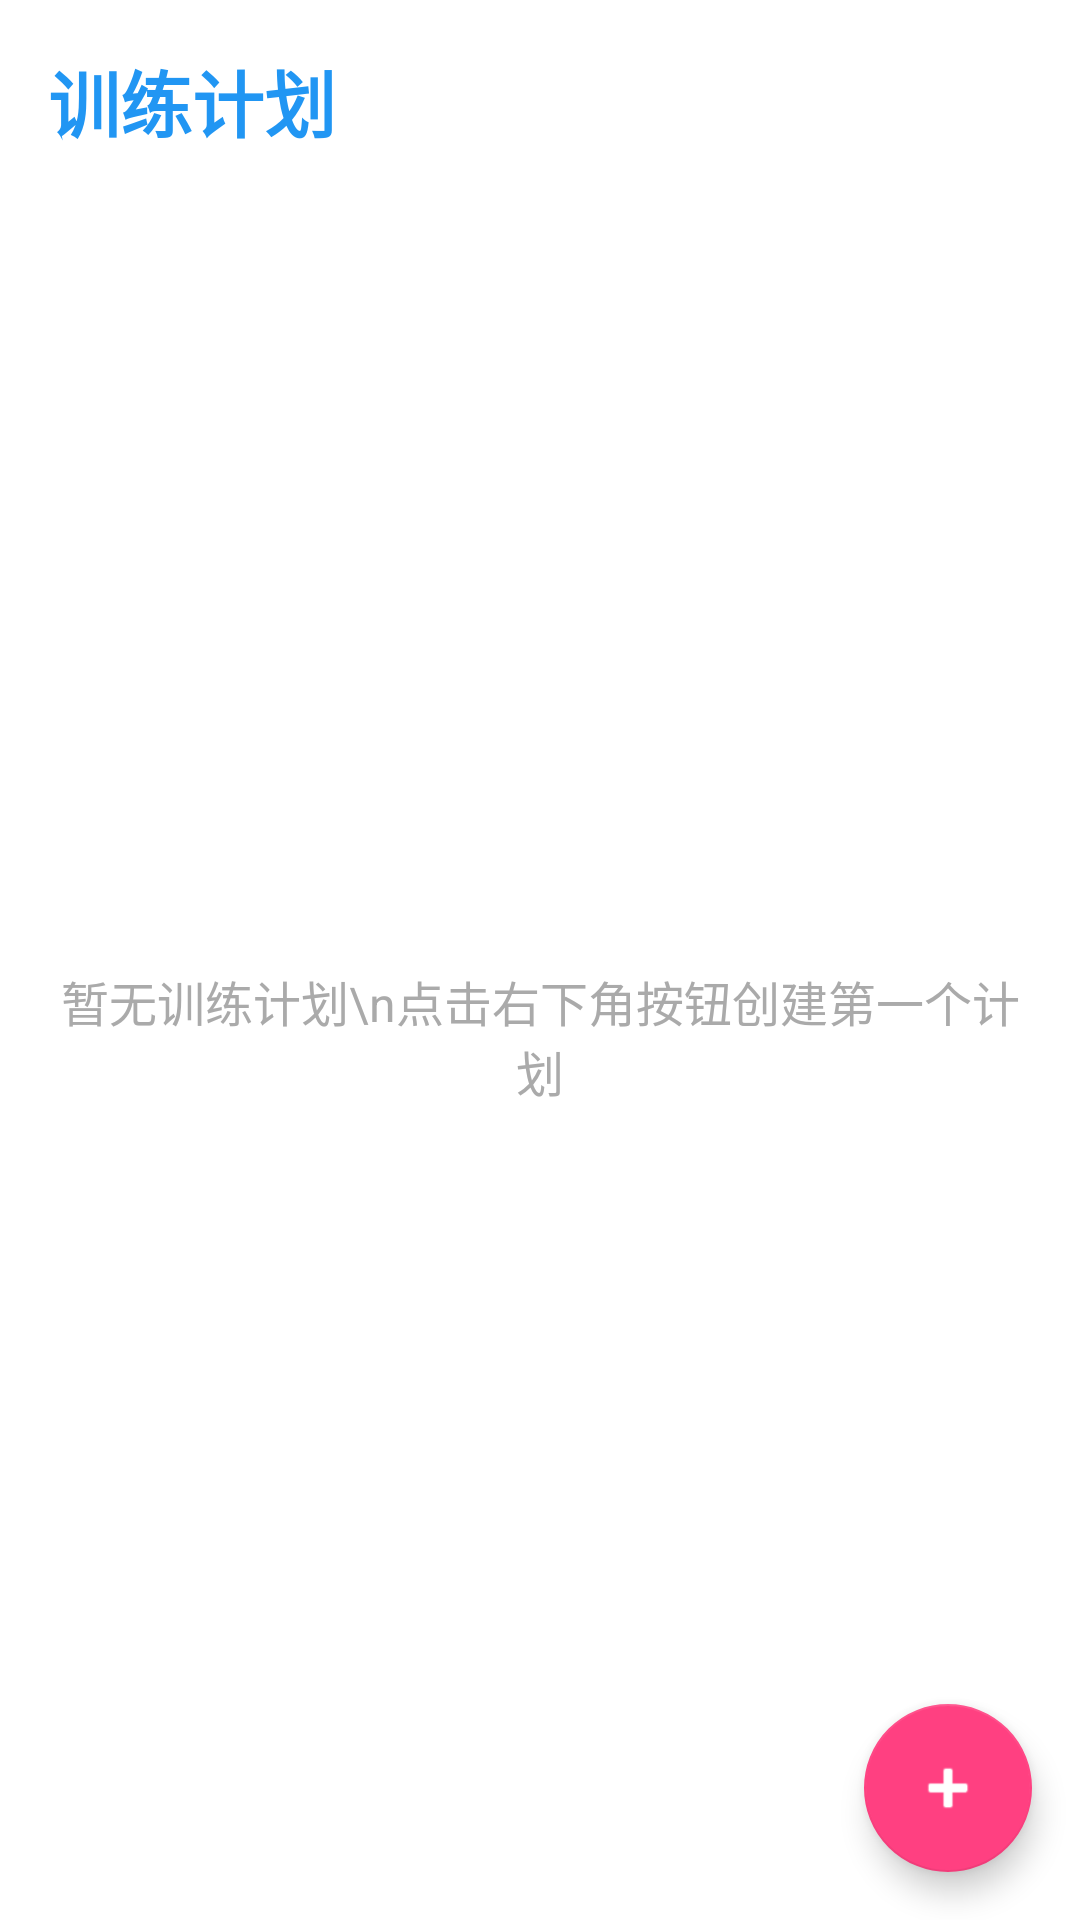

Produce the Android XML layout that renders to this screen, including the resource entries it uses.
<!-- AndroidManifest.xml: application theme Theme.Fittrack -->
<!-- res/layout/fragment_workout_plan.xml -->
<?xml version="1.0" encoding="utf-8"?>
<androidx.coordinatorlayout.widget.CoordinatorLayout xmlns:android="http://schemas.android.com/apk/res/android"
    xmlns:app="http://schemas.android.com/apk/res-auto"
    xmlns:tools="http://schemas.android.com/tools"
    android:layout_width="match_parent"
    android:layout_height="match_parent"
    tools:context=".ui.fragments.WorkoutPlanFragment">

    <LinearLayout
        android:layout_width="match_parent"
        android:layout_height="match_parent"
        android:orientation="vertical"
        android:padding="16dp">

        <TextView
            android:layout_width="wrap_content"
            android:layout_height="wrap_content"
            android:text="训练计划"
            android:textSize="24sp"
            android:textStyle="bold"
            android:textColor="@color/primary_color"
            android:layout_marginBottom="16dp" />

        <androidx.recyclerview.widget.RecyclerView
            android:id="@+id/rv_workout_plans"
            android:layout_width="match_parent"
            android:layout_height="match_parent"
            android:visibility="gone" />

        <TextView
            android:id="@+id/tv_empty_state"
            android:layout_width="match_parent"
            android:layout_height="match_parent"
            android:text="暂无训练计划\n点击右下角按钮创建第一个计划"
            android:textSize="16sp"
            android:textColor="@android:color/darker_gray"
            android:gravity="center"
            android:visibility="visible" />

    </LinearLayout>

    <com.google.android.material.floatingactionbutton.FloatingActionButton
        android:id="@+id/fab_add_plan"
        android:layout_width="wrap_content"
        android:layout_height="wrap_content"
        android:layout_gravity="bottom|end"
        android:layout_margin="16dp"
        android:src="@android:drawable/ic_input_add"
        app:tint="@color/white" />

</androidx.coordinatorlayout.widget.CoordinatorLayout>
<!-- resources referenced by this layout -->
<resources>
  <color name="primary_color">#FF2196F3</color>
  <color name="white">#FFFFFFFF</color>
  <style name="Theme.Fittrack" parent="Theme.MaterialComponents.DayNight.NoActionBar">
          
          <item name="colorPrimary">@color/primary_color</item>
          <item name="colorPrimaryVariant">@color/primary_dark</item>
          <item name="colorOnPrimary">@color/white</item>
          
          <item name="colorSecondary">@color/accent_color</item>
          <item name="colorSecondaryVariant">@color/accent_color</item>
          <item name="colorOnSecondary">@color/black</item>
          
          <item name="android:statusBarColor">?attr/colorPrimaryVariant</item>
          
      </style>
  <color name="primary_dark">#FF1976D2</color>
  <color name="accent_color">#FFFF4081</color>
  <color name="black">#FF000000</color>
</resources>
